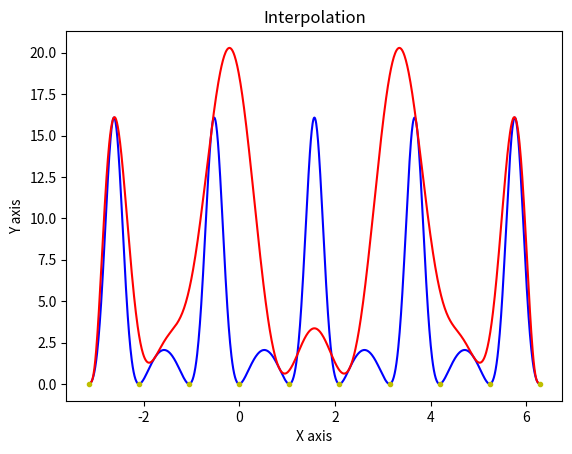

The matplotlib source for this figure:
import numpy as np
import math
import matplotlib.pyplot as plt
import sys


def fun(x):
    m = 3
    k = 3

    return np.exp(-k * np.sin(m * x)) + k * np.sin(m * x) - 1


def dfun(x):
    m = 3
    k = 3
    return k * m * np.cos(m * x) * (1 - np.exp(-1 * k * np.sin(m * x)))


def hermie(nodes, f, df, x):
    n = len(nodes)
    z = []
    for i in range(n):
        z.append(nodes[i])
        z.append(nodes[i])
    n2 = 2*n
    matrix = np.zeros((n2, n2))
    for i in range(n2):
        for j in range(i+1):
            if j == 0:
                matrix[i][j] = f(z[i])
            elif j == 1 & i % 2 == 1:
                matrix[i][j] = df(z[i])
            else:
                matrix[i][j] = matrix[i][j-1] - matrix[i-1][j-1]
                matrix[i][j] = matrix[i][j] / (z[i] - z[i-j])

    result = 0
    helper = 1
    for i in range(n2):
        result = result + matrix[i][i] * helper
        helper = helper * (x - z[i])
    return result


def chebyshew(x0, x1, n):
    result = []
    for i in range(1, n+1, 1):
        result.append(1/2*(x0 + x1) + 1/2*(x1 - x0)*math.cos((2*i - 1)*math.pi/(2*n)))
    return result


def equidistant(x0, x1, n):
    result = []
    for i in range(n):
        result.append(x0 + i*(x1-x0)/(n-1))
    return result


amount = 1000
x0 = -np.pi
x1 = 2*np.pi
numbers = range(amount)
points = list(map(lambda x: (x0 + x*(x1-x0)/amount), numbers))
values = list(map(fun, points))
interpolated = []
n = 10
# sys.argv[2] = sys.argv[2] + sys.argv[1] + ".pdf"
for i in range(amount):
    interpolated.append(hermie(chebyshew(x0, x1, n), fun, dfun, points[i]))

plt.xlabel('X axis')
plt.ylabel('Y axis')
plt.title('Interpolation')
plt.plot(points, values, 'b-', points, interpolated, 'r-',
         equidistant(x0, x1, n), list(map(fun, equidistant(x0, x1, n))), 'y.')
# plt.savefig(sys.argv[2])
plt.show()
diff = []
for i in range(amount):
    diff.append(interpolated[i] - values[i])
print(n, end=' ')
print(np.linalg.norm(diff))
